pico-8 play session: mixed d-pad (fixed 12-tick cycle)

[t = 1 s] mixed d-pad (1.2s cycle ×~1): → ← ↑ ↓ + 🅾/❎ taps, ~1s
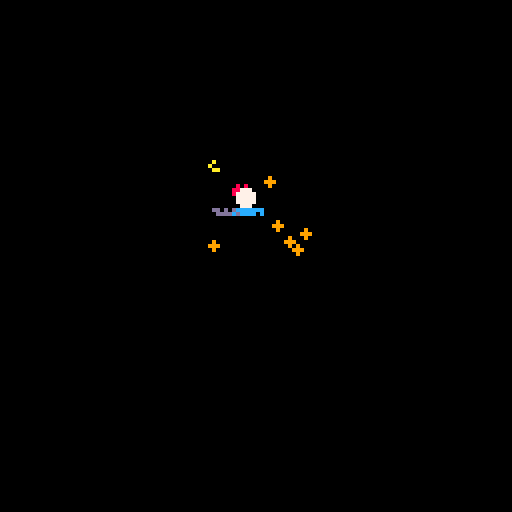
[t = 2 s] mixed d-pad (1.2s cycle ×~1): → ← ↑ ↓ + 🅾/❎ taps, ~2s
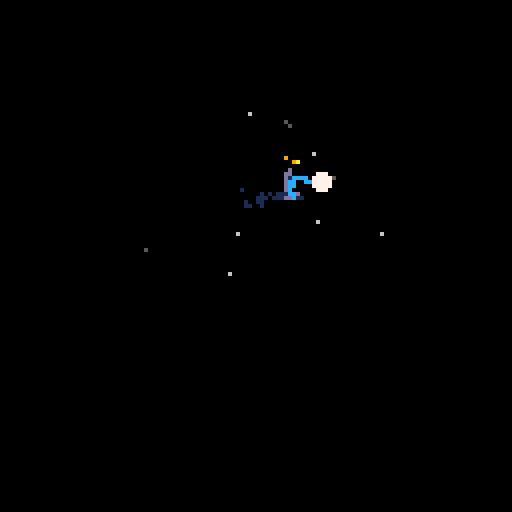
[t = 4 s] mixed d-pad (1.2s cycle ×~3): → ← ↑ ↓ + 🅾/❎ taps, ~4s
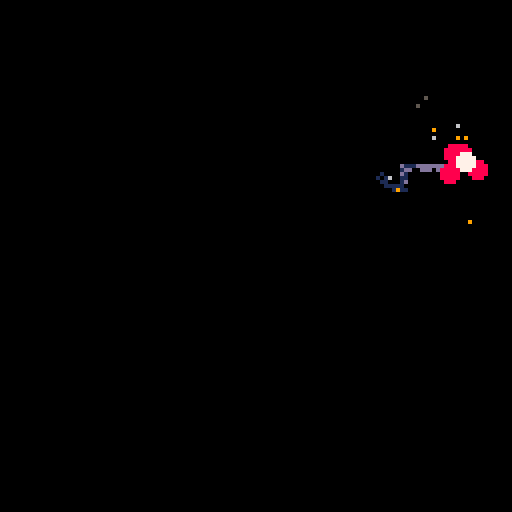
[t = 6 s] mixed d-pad (1.2s cycle ×~5): → ← ↑ ↓ + 🅾/❎ taps, ~6s
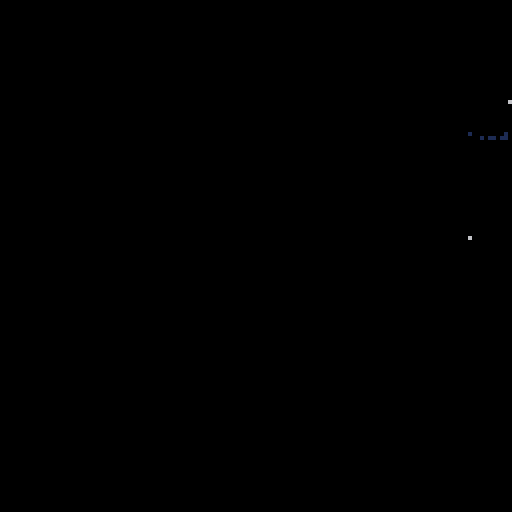

pico-8 cartridge
version 34
__lua__
--[[
from nerdyteachers.com
particles demo
]]--
-- ===== ===== ===== ===== ===== ===== ===== ===== ===== ===== ===== ===== =====


-- ===== ===== ===== ===== ===== ===== ===== ===== ===== ===== ===== ===== =====
function _init() --iiiiiii
  -- particles
  effects = {}

  -- effects settings
  trail_width = 1.5
  trail_colors = {12,13,1}
  trail_amount = 2

  fire_width = 3
  fire_colors = {8, 9, 10, 5}
  fire_amount = 3

  explode_size = 3
  explode_colors = {8,9,6,5}
  explode_amount = 5

  --sfx
  trail_sfx=0
  explode_sfx=1
  fire_sfx=2

  --player
  player = {x=53,y=53,r=2,c=7}

end

function add_fx(x,y,die,dx,dy,grav,grow,shrink,r,c_table)
  local fx={
    x=x, -- pos
    y=y, -- pos
    t=0, -- time for particle's lifetime
    die=die, -- how long to live
    dx=dx, -- change x
    dy=dy,
    grav=grav, -- bool apply gravity
    grow=grow, -- bool increase part sz
    shrink=shrink, -- bool decrease part sz
    r=r, -- rad for part
    c=0, -- current clr
    c_table=c_table -- color table
  }
  add(effects,fx)
end

function update_fx()
  for fx in all(effects) do
    -- lifetime
    fx.t +=1
    if fx.t>fx.die then del(effects,fx) end

    -- color 
    if fx.t/fx.die < 1/#fx.c_table then
      fx.c=fx.c_table[1]
    elseif fx.t/fx.die < 2/#fx.c_table then
      fx.c=fx.c_table[2]
    elseif fx.t/fx.die < 3/#fx.c_table then
      fx.c=fx.c_table[3]
    else
      fx.c=fx.c_table[4]
    end

    -- physics
    if fx.grav then fx.dy+=0.5 end
    if fx.grow then fx.r +=0.1 end
    if fx.shrink then fx.r -=0.1 end

    -- move
    fx.x += fx.dx
    fx.y += fx.dy
  end
end


function draw_fx()
  for fx in all(effects) do
    -- draw pixel for sz 1, draw circle otherwise
    if fx.r<=1 then
      pset(fx.x,fx.y,fx.c)
    else
      circfill(fx.x,fx.y,fx.r,fx.c)
    end
  end
end


-- motion trail effect
function trail(x,y,w,c_table,num)
  for i=0, num do
    -- settings
  --[[
  ]]--
    add_fx(
      x+rnd(w)-w/2, -- x
      y+rnd(w)-w/2, -- y
      40+rnd(30), -- die
      0, -- dx
      0, -- dy
      false, -- gravity
      false, -- grow
      false, -- shrink
      1, -- radius
      c_table -- clr tbl
    )
  end
end

-- explosion effect
function explode(x,y,r,c_tbl,num)
  for i=0, num do
    add_fx(
      x,
      y,
      30+rnd(20), -- die
      rnd(2)-1, -- dx
      rnd(2)-1, -- dy
      false, -- gravity
      false, -- grow
      true, -- shrink
      r, -- radius
      c_tbl -- color table
    )
  end
end

-- fire effect
function fire(x,y,w,c_tbl,num)
  for i=0, num do
    add_fx(
      x+rnd(w)-w/2, -- x
      y+rnd(w)-w/2,
      30+rnd(10), --die
      0, -- dx
      -0.5, -- dy
      false, -- gravity
      false, -- grow
      true, -- shrink
      2,  -- radius
      c_tbl -- color table
    )
  end
end

function _update60() --uuuuuuuu
  update_fx() 
  -- player controls
  if btn(0) then player.x -= 1 end
  if btn(1) then player.x += 1 end
  if btn(2) then player.y -= 1 end
  if btn(3) then player.y += 1 end

  if btnp(4) then 
    fire(player.x,player.y,fire_width,fire_colors,fire_amount) 
    sfx(fire_sfx)
  end
  if btnp(5) then
    explode(player.x,player.y,explode_size,explode_colors,explode_amount) 
    sfx(explode_sfx)
  end

  if btn(0) or btn(1) or btn(2) or btn(3) then
    trail(player.x, player.y, trail_width, trail_colors, trail_amount)
    sfx(trail_sfx)
  end
  --[[
  ]]--
end

function _draw() --dddddd
  cls()
  -- draw particles
  draw_fx()

  -- draw plyr
  circfill(player.x,player.y,player.r,player.c)
end

-- ===== ===== ===== ===== ===== ===== ===== ===== ===== ===== ===== ===== =====
